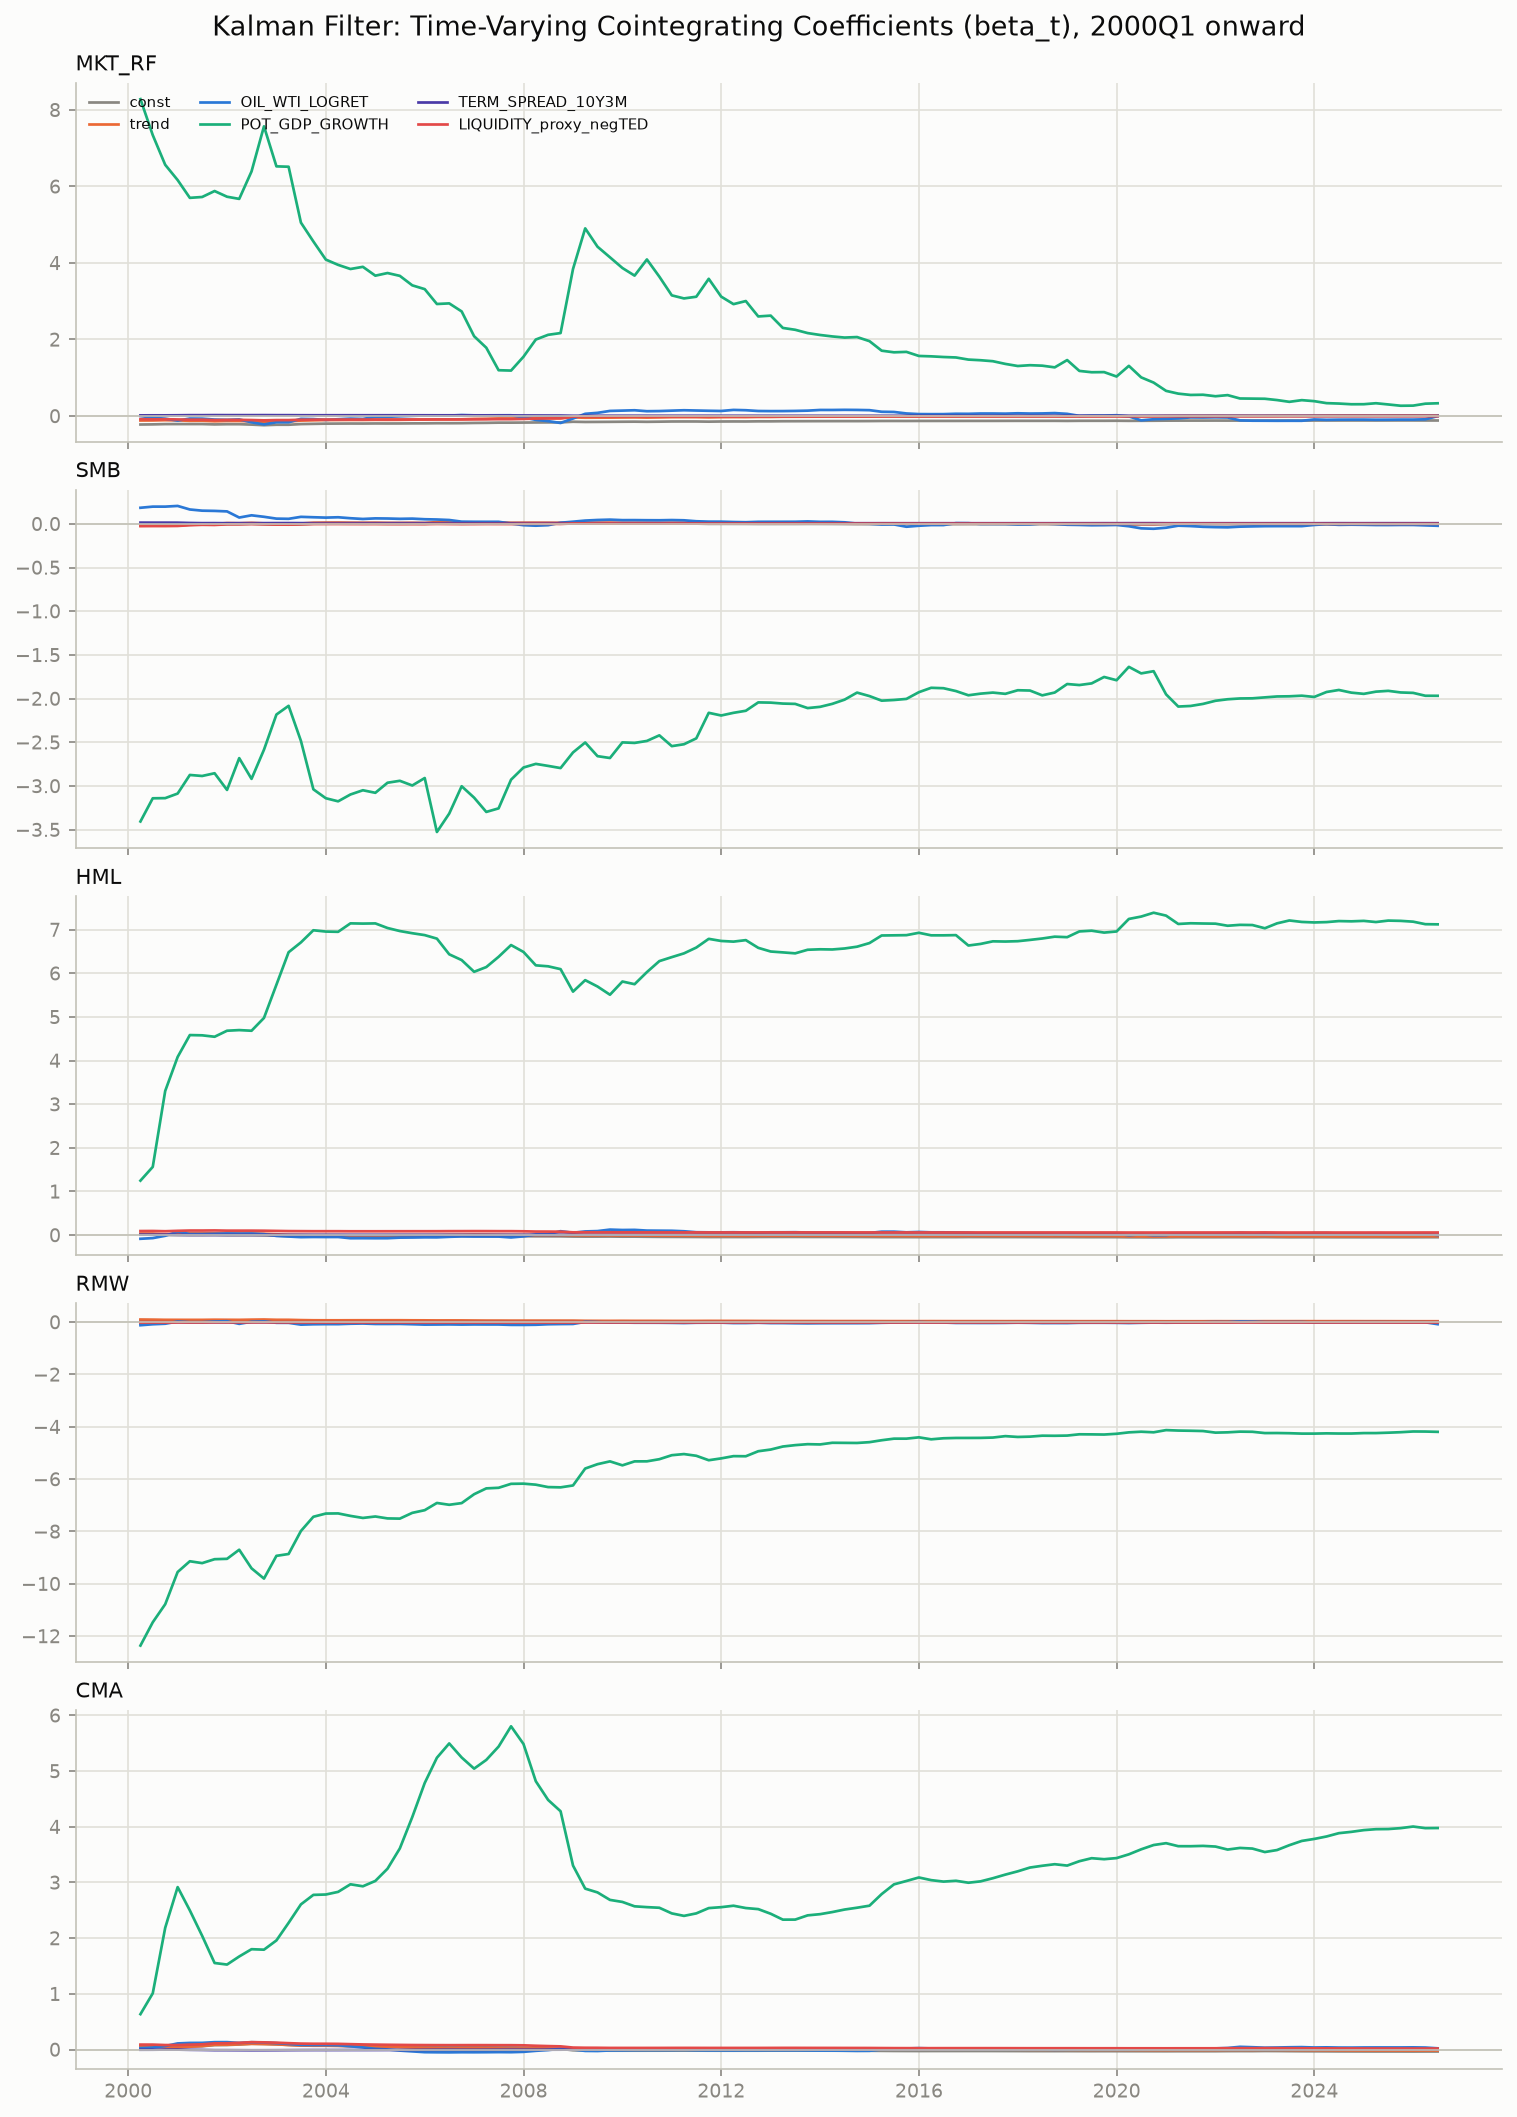

Data behind this chart, as committed beside it:
, MKT_RF, MKT_RF, MKT_RF, MKT_RF, MKT_RF, MKT_RF, SMB, SMB, SMB, SMB, SMB, SMB, HML, HML, HML, HML, HML, HML, RMW, RMW, RMW, RMW, RMW
, const, trend, OIL_WTI_LOGRET, POT_GDP_GROWTH, TERM_SPREAD_10Y3M, LIQUIDITY_proxy_negTED, const, trend, OIL_WTI_LOGRET, POT_GDP_GROWTH, TERM_SPREAD_10Y3M, LIQUIDITY_proxy_negTED, const, trend, OIL_WTI_LOGRET, POT_GDP_GROWTH, TERM_SPREAD_10Y3M, LIQUIDITY_proxy_negTED, const, trend, OIL_WTI_LOGRET, POT_GDP_GROWTH, TERM_SPREAD_10Y3M
1990-03-31, -0.04477, 0.0, -0.08645, -0.0396, -1.6954768565157948e-05, 0.0007614, 0.01294, 0.0, 0.02498, 0.01144, 4.898920471125634e-06, -0.00022, -0.01263, 0.0, -0.02439, -0.01117, -4.7844274551981156e-06, 0.0002148, 0.006919, 0.0, 0.01336, 0.006119, 2.62004947799607e-06
1990-06-30, -0.01917, 0.00507, -0.6102, 0.5744, 0.0008334, -0.009364, 0.002131, -0.00214, 0.2461, -0.2477, -0.000354, 0.004054, -0.0779, -0.01293, 1.311, -1.577, -0.002173, 0.02603, 0.02553, 0.003686, -0.3674, 0.4525, 0.0006209
1990-09-30, -0.2145, 0.0257, 1.398, 2.819, 0.004057, -0.04709, -0.03129, 0.00139, 0.5898, 0.1364, 0.0001977, -0.002403, 0.1123, -0.03302, -0.6453, -3.763, -0.005313, 0.06278, -0.02777, 0.009316, 0.1806, 1.065, 0.001501
1990-12-31, -0.1281, 0.4151, 1.303, 79.8, -0.7847, 0.4995, 0.008129, 0.1791, 0.5462, 35.26, -0.3597, 0.247, 0.06589, -0.2424, -0.5939, -45.16, 0.4188, -0.2311, -0.01907, 0.04849, 0.171, 8.809, -0.07784
1991-03-31, -1.382, -0.462, 0.0992, -13.05, -1.171, -2, -0.6575, -0.2867, -0.09288, -14.05, -0.5648, -1.08, 0.5737, 0.113, -0.1064, -7.539, 0.5753, 0.7814, -0.1147, -0.01842, 0.07918, 1.726, -0.1073
1991-06-30, -32.76, -32.82, -1.089, 4437, 1.211, -1.709, -16, -16.11, -0.6741, 2162, 0.6003, -0.9379, 14.81, 14.79, 0.4326, -2026, -0.5051, 0.6495, -3.734, -3.751, -0.05789, 514.9, 0.1674
1991-09-30, -17.05, -17.16, -0.5286, 2304, 0.7098, -0.9092, -7.144, -7.28, -0.3628, 959, 0.3165, -0.4901, 6.147, 6.158, 0.1227, -850.2, -0.2289, 0.2082, -5.42, -5.428, -0.1462, 742, 0.2153
1991-12-31, 2.791, 2.731, 0.03257, -418.4, -0.05106, -0.1709, 0.6673, 0.5514, -0.1412, -112.7, 0.01703, -0.1993, -1.384, -1.392, -0.09019, 183, 0.05988, -0.07197, -0.1349, -0.1241, -0.001368, 16.47, 0.01065
1992-03-31, 2.423, 2.361, 0.03011, -366.4, -0.03398, -0.1695, -1.656, -1.788, -0.155, 215.9, 0.1247, -0.1901, -4.178, -4.206, -0.1093, 578.3, 0.1897, -0.06127, 0.4649, 0.4812, 0.0127, -68.44, -0.01797
1992-06-30, 1.477, 1.409, 0.02168, -234.7, 0.006509, -0.1872, 1.08, 0.9626, -0.1248, -164.5, 0.007771, -0.1385, -2.631, -2.651, -0.09611, 363.1, 0.1235, -0.03232, 0.1739, 0.1883, 0.02011, -27.86, -0.005433
1992-09-30, 0.9982, 0.9282, 0.03641, -168.7, 0.02642, -0.201, 0.7863, 0.6677, -0.12, -124.1, 0.01998, -0.1472, -0.9745, -0.9852, -0.1516, 134.5, 0.05455, 0.0152, -0.31, -0.2983, 0.1155, 39.43, 0.01453
1992-12-31, 0.586, 0.5124, 0.01598, -113.1, 0.04344, -0.2259, 0.2006, 0.07656, -0.1479, -45.12, 0.04421, -0.1829, 0.003734, 0.001837, -0.1028, 2.521, 0.01416, 0.07435, -0.04641, -0.03293, 0.1337, 3.737, 0.003774
1993-03-31, 0.3016, 0.2296, -0.02479, -74.49, 0.05341, -0.2393, 0.2844, 0.1599, -0.1379, -56.5, 0.04129, -0.1789, -0.2927, -0.2929, -0.1465, 42.81, 0.02455, 0.06051, 0.08469, 0.0977, 0.1753, -14.34, -0.001036
1993-06-30, 0.1267, 0.06284, -0.02685, -50.13, 0.05713, -0.2388, 0.08404, -0.0309, -0.1426, -28.64, 0.04549, -0.1786, -0.2279, -0.2311, -0.1459, 33.78, 0.02317, 0.06033, 0.3136, 0.3203, 0.1377, -46.71, -0.006918
1993-09-30, -0.1249, -0.1658, -0.05992, -13.96, 0.05851, -0.2236, -0.1727, -0.2629, -0.17, 8.241, 0.04649, -0.1625, -0.1255, -0.138, -0.132, 19.06, 0.02258, 0.05417, 0.3458, 0.3511, 0.1483, -51.35, -0.007561
1993-12-31, -0.2377, -0.267, -0.09438, 1.957, 0.05883, -0.2189, -0.2902, -0.3673, -0.1978, 24.85, 0.04651, -0.1567, 0.03639, 0.007588, -0.08056, -3.785, 0.02204, 0.04767, 0.2363, 0.2464, 0.07298, -36.06, -0.005287
1994-03-31, -0.1945, -0.227, -0.05956, -3.979, 0.05839, -0.2186, -0.3018, -0.3779, -0.2048, 26.45, 0.04658, -0.1566, 0.1056, 0.07171, -0.02227, -13.3, 0.0213, 0.04826, 0.197, 0.208, 0.002112, -30.67, -0.004211
1994-06-30, -0.1011, -0.1364, -0.04978, -16.35, 0.05595, -0.2123, -0.1893, -0.2694, -0.1924, 11.63, 0.04379, -0.1488, 0.09103, 0.05754, -0.02377, -11.37, 0.02168, 0.04729, 0.1149, 0.127, 0.00242, -19.52, -0.00174
1994-09-30, -0.04948, -0.08554, -0.07318, -23.02, 0.05421, -0.2073, -0.192, -0.272, -0.1914, 11.97, 0.04388, -0.1491, 0.1685, 0.1339, -0.05994, -21.41, 0.0191, 0.05469, 0.1141, 0.1261, 0.003067, -19.41, -0.001714
1994-12-31, 0.1408, 0.1183, -0.04432, -45.4, 0.04243, -0.1609, -0.01037, -0.07608, -0.1687, -9.14, 0.03212, -0.1023, 0.2177, 0.1866, -0.05221, -27.2, 0.01607, 0.06655, 0.1169, 0.129, 0.00424, -19.76, -0.001839
1995-03-31, 0.1345, 0.1116, -0.04583, -44.69, 0.04283, -0.1627, 0.1221, 0.0673, -0.1388, -23.9, 0.02305, -0.06254, 0.1606, 0.1258, -0.06605, -20.7, 0.01962, 0.051, 0.1306, 0.1428, 0.007494, -21.48, -0.002354
1995-06-30, 0.01467, 0.01834, 0.01922, -27.92, 0.0393, -0.152, 0.1037, 0.05295, -0.1304, -21.4, 0.02259, -0.06138, 0.115, 0.09029, -0.0407, -14.29, 0.01825, 0.0552, 0.1287, 0.1411, 0.00924, -21.19, -0.002387
1995-09-30, -0.07674, -0.02289, 0.06052, -13.32, 0.02743, -0.1143, 0.06441, 0.03653, -0.1116, -15.28, 0.01733, -0.0449, 0.08478, 0.07645, -0.02731, -9.448, 0.01436, 0.06759, 0.1309, 0.1427, 0.009497, -21.54, -0.002244
1995-12-31, -0.1185, -0.04243, 0.06571, -6.889, 0.02232, -0.09955, 0.06172, 0.03557, -0.111, -14.86, 0.01692, -0.04373, 0.06545, 0.06707, -0.02526, -6.472, 0.01208, 0.07416, 0.1349, 0.1461, 0.01061, -22.13, -0.002138
1996-03-31, -0.1461, -0.05236, 0.09525, -2.273, 0.01787, -0.0852, 0.04847, 0.03379, -0.09555, -12.55, 0.01397, -0.03416, 0.05356, 0.06245, -0.01269, -4.494, 0.01025, 0.08003, 0.1276, 0.1401, 0.01735, -21.02, -0.002388
1996-06-30, -0.1613, -0.06039, 0.1372, 0.4533, 0.01598, -0.07689, 0.02872, 0.0289, -0.02946, -8.579, 0.009809, -0.01664, 0.05946, 0.06574, -0.02858, -5.538, 0.01093, 0.07702, 0.1064, 0.1209, 0.05937, -17.85, -0.002501
1996-09-30, -0.1758, -0.07362, 0.1363, 2.52, 0.01593, -0.07624, 0.02086, 0.022, -0.02924, -7.423, 0.009674, -0.0159, 0.05345, 0.06022, -0.02903, -4.682, 0.01092, 0.07725, 0.05403, 0.06974, 0.04106, -10.59, -0.0015
1996-12-31, -0.1814, -0.07927, 0.1414, 3.268, 0.01609, -0.07664, 0.03898, 0.04034, -0.04505, -9.874, 0.009182, -0.0147, -0.02613, -0.02012, 0.0438, 5.958, 0.01319, 0.07148, 0.025, 0.04066, 0.07457, -6.704, -0.0007033
1997-03-31, -0.1643, -0.06247, 0.1341, 0.8877, 0.01584, -0.07648, 0.05612, 0.0575, -0.05296, -12.29, 0.0089, -0.01445, -0.08114, -0.07424, 0.06714, 13.63, 0.014, 0.071, 0.005061, 0.02114, 0.08011, -3.925, -0.0003877
1997-06-30, -0.2813, -0.1794, -0.001264, 16.61, 0.0183, -0.08431, 0.04564, 0.04686, -0.06409, -10.88, 0.009135, -0.0153, -0.05608, -0.04923, 0.09646, 10.27, 0.01348, 0.07262, -0.02918, -0.01271, 0.03258, 0.7476, 0.0003093
1997-09-30, -0.3017, -0.2009, -0.01873, 19.13, 0.0192, -0.08804, -0.01554, -0.01853, -0.1169, -3.343, 0.01199, -0.02772, -0.06321, -0.05674, 0.09037, 11.15, 0.01379, 0.07134, 0.003352, 0.02038, 0.05513, -3.461, -0.0007385
1997-12-31, -0.2605, -0.157, -0.0233, 14.05, 0.01725, -0.08026, 0.005555, 0.004439, -0.1165, -5.91, 0.01087, -0.02307, -0.09814, -0.09391, 0.09491, 15.47, 0.01541, 0.06489, -0.01441, 0.002386, 0.0636, -1.139, -0.0002302
1998-03-31, -0.2797, -0.1751, -0.04059, 16.76, 0.01717, -0.07978, 0.00731, 0.006148, -0.115, -6.155, 0.01086, -0.02305, -0.08984, -0.08611, 0.1024, 14.3, 0.01545, 0.06465, -0.01231, 0.00438, 0.06586, -1.439, -0.0002296
1998-06-30, -0.2698, -0.1662, -0.000947, 15.39, 0.01733, -0.07994, 0.01848, 0.01626, -0.07209, -7.706, 0.01106, -0.02308, -0.09287, -0.08885, 0.09019, 14.72, 0.0154, 0.0647, -0.01004, 0.006555, 0.07524, -1.753, -0.0002401
1998-09-30, -0.2253, -0.1236, 0.09545, 9.448, 0.01714, -0.07755, 0.03645, 0.03346, -0.02942, -10.1, 0.01103, -0.02193, -0.08629, -0.08255, 0.1042, 13.84, 0.01537, 0.06505, -0.01672, 1.0753181533637313e-05, 0.06508, -0.8477, -0.0001598
1998-12-31, -0.2504, -0.1496, 0.1249, 12.43, 0.01813, -0.08293, 0.04216, 0.03945, -0.03496, -10.76, 0.01077, -0.02053, -0.04882, -0.04384, 0.05933, 9.379, 0.01393, 0.07292, -0.002641, 0.01414, 0.04213, -2.648, -0.0004778
1999-03-31, -0.2527, -0.1514, 0.09696, 12.73, 0.01802, -0.08299, 0.04683, 0.04312, 0.0133, -11.35, 0.01098, -0.02018, -0.04426, -0.0402, 0.1148, 8.779, 0.01413, 0.07302, 0.002881, 0.01911, 0.1297, -3.442, -0.0003573
1999-06-30, -0.2513, -0.15, 0.0926, 12.52, 0.01801, -0.08308, 0.01655, 0.01133, 0.1036, -6.78, 0.01147, -0.01876, -0.0344, -0.0303, 0.08438, 7.319, 0.01404, 0.07243, 0.01484, 0.0309, 0.09389, -5.142, -0.0005081
1999-09-30, -0.2162, -0.1106, -0.02192, 7.791, 0.0161, -0.07898, 0.0007596, -0.007106, 0.1557, -4.622, 0.01247, -0.02089, -0.0155, -0.009182, 0.02279, 4.77, 0.01303, 0.07459, 0.02104, 0.03732, 0.07552, -5.972, -0.0007402
1999-12-31, -0.2276, -0.1244, 0.01247, 8.888, 0.01735, -0.08465, -0.002819, -0.01149, 0.1657, -4.282, 0.01289, -0.02274, 0.01786, 0.03111, -0.07948, 1.538, 0.009395, 0.09117, 0.05551, 0.07518, -0.07114, -9.682, -0.003146
2000-03-31, -0.2221, -0.1179, 0.0002602, 8.28, 0.01684, -0.08254, -0.01118, -0.02164, 0.1837, -3.406, 0.01377, -0.0264, 0.02049, 0.03419, -0.08529, 1.247, 0.00916, 0.09214, 0.07674, 0.09739, -0.1191, -12.36, -0.004127
2000-06-30, -0.2186, -0.1164, -0.04584, 7.34, 0.0177, -0.08722, -0.01209, -0.02213, 0.1967, -3.141, 0.01355, -0.02511, 0.01932, 0.03369, -0.06987, 1.563, 0.008874, 0.0937, 0.07191, 0.09352, -0.08242, -11.47, -0.004451
2000-09-30, -0.2112, -0.1093, -0.06958, 6.564, 0.01742, -0.08454, -0.01211, -0.02214, 0.1968, -3.139, 0.01355, -0.02512, 0.002762, 0.01773, -0.0169, 3.303, 0.009481, 0.08772, 0.06607, 0.08779, -0.0623, -10.78, -0.004291
2000-12-31, -0.2106, -0.1151, -0.1189, 6.165, 0.01941, -0.08949, -0.01213, -0.021, 0.2047, -3.086, 0.0132, -0.02423, 0.001542, 0.02844, 0.07665, 4.082, 0.005782, 0.09694, 0.06068, 0.08706, 0.02146, -9.551, -0.005964
2001-03-31, -0.2105, -0.125, -0.06682, 5.7, 0.02242, -0.09646, -0.01045, -0.008148, 0.1641, -2.874, 0.009837, -0.01614, 0.001168, 0.03786, 0.023, 4.584, 0.002822, 0.1037, 0.05862, 0.08643, -0.005121, -9.14, -0.006425
2001-06-30, -0.2103, -0.1236, -0.06935, 5.723, 0.02211, -0.09574, -0.008187, 0.00118, 0.1505, -2.885, 0.007858, -0.0113, 0.00112, 0.03757, 0.02356, 4.578, 0.002889, 0.1036, 0.05885, 0.08627, -0.003738, -9.211, -0.006333
2001-09-30, -0.2195, -0.1376, -0.09272, 5.878, 0.02392, -0.1062, -0.009645, -0.0009775, 0.1478, -2.854, 0.008154, -0.01292, 0.003155, 0.04067, 0.02898, 4.545, 0.00249, 0.1059, 0.06201, 0.09151, 0.02287, -9.061, -0.006706
2001-12-31, -0.2139, -0.1299, -0.1002, 5.73, 0.02315, -0.1009, -0.00258, 0.008527, 0.1421, -3.045, 0.00709, -0.006047, -0.001984, 0.03348, 0.03649, 4.683, 0.003199, 0.101, 0.0602, 0.08885, 0.03333, -9.047, -0.006653
2002-03-31, -0.2138, -0.1295, -0.08834, 5.673, 0.02305, -0.1009, -0.002895, 0.006572, 0.07183, -2.681, 0.007693, -0.005545, -0.002029, 0.03338, 0.03339, 4.698, 0.003227, 0.101, 0.05834, 0.08664, -0.0669, -8.699, -0.005907
2002-06-30, -0.2244, -0.1405, -0.1647, 6.39, 0.02304, -0.1058, 0.001357, 0.01081, 0.09734, -2.918, 0.00765, -0.003196, -0.001813, 0.03361, 0.03498, 4.683, 0.003227, 0.1011, 0.06574, 0.09464, 0.01398, -9.41, -0.005582
2002-09-30, -0.2401, -0.1585, -0.2197, 7.569, 0.02357, -0.1132, -0.003679, 0.005177, 0.08041, -2.585, 0.007872, -0.005949, -0.005691, 0.02916, 0.02142, 4.977, 0.003349, 0.09927, 0.06989, 0.09934, 0.02872, -9.802, -0.00549
2002-12-31, -0.2282, -0.1426, -0.1632, 6.523, 0.02227, -0.107, -0.008513, -0.00131, 0.05936, -2.182, 0.008446, -0.008778, -0.0143, 0.01768, -0.01989, 5.738, 0.004276, 0.09488, 0.06114, 0.08878, -0.02707, -8.933, -0.005048
2003-03-31, -0.2281, -0.1425, -0.1631, 6.514, 0.02226, -0.107, -0.009748, -0.002914, 0.05722, -2.083, 0.008565, -0.009458, -0.02298, 0.006548, -0.03365, 6.482, 0.004952, 0.09082, 0.06041, 0.08793, -0.028, -8.863, -0.00504
2003-06-30, -0.2107, -0.1198, -0.07428, 5.054, 0.02054, -0.09762, -0.004709, 0.003697, 0.0799, -2.484, 0.008002, -0.006438, -0.02565, 0.003079, -0.04751, 6.708, 0.00521, 0.08941, 0.05132, 0.07712, -0.09638, -7.984, -0.004735
2003-09-30, -0.2051, -0.1123, -0.08069, 4.561, 0.02002, -0.09504, 0.001806, 0.01266, 0.07522, -3.038, 0.007286, -0.00294, -0.02878, -0.001138, -0.04372, 6.986, 0.005493, 0.08801, 0.04578, 0.07037, -0.08296, -7.44, -0.004606
2003-12-31, -0.1995, -0.1059, -0.1012, 4.087, 0.0201, -0.09349, 0.003102, 0.01416, 0.07099, -3.14, 0.007274, -0.002459, -0.02843, -0.0007415, -0.04501, 6.956, 0.005499, 0.0881, 0.04456, 0.069, -0.07775, -7.317, -0.004693
2004-03-31, -0.1978, -0.104, -0.08408, 3.949, 0.02014, -0.09286, 0.003604, 0.01468, 0.07507, -3.175, 0.007277, -0.002243, -0.02836, -0.0006611, -0.04427, 6.95, 0.005501, 0.08812, 0.04451, 0.06895, -0.07848, -7.312, -0.004697
2004-06-30, -0.1963, -0.1021, -0.06829, 3.841, 0.02004, -0.09201, 0.002421, 0.01326, 0.06398, -3.097, 0.007365, -0.002978, -0.03102, -0.003946, -0.07273, 7.144, 0.00567, 0.08664, 0.0456, 0.07024, -0.06242, -7.406, -0.004697
2004-09-30, -0.1971, -0.1028, -0.07687, 3.898, 0.0199, -0.09204, 0.001617, 0.01262, 0.05553, -3.049, 0.007241, -0.003121, -0.03096, -0.003887, -0.07197, 7.139, 0.005683, 0.08664, 0.04637, 0.07104, -0.05407, -7.485, -0.004539
... 87 more rows
